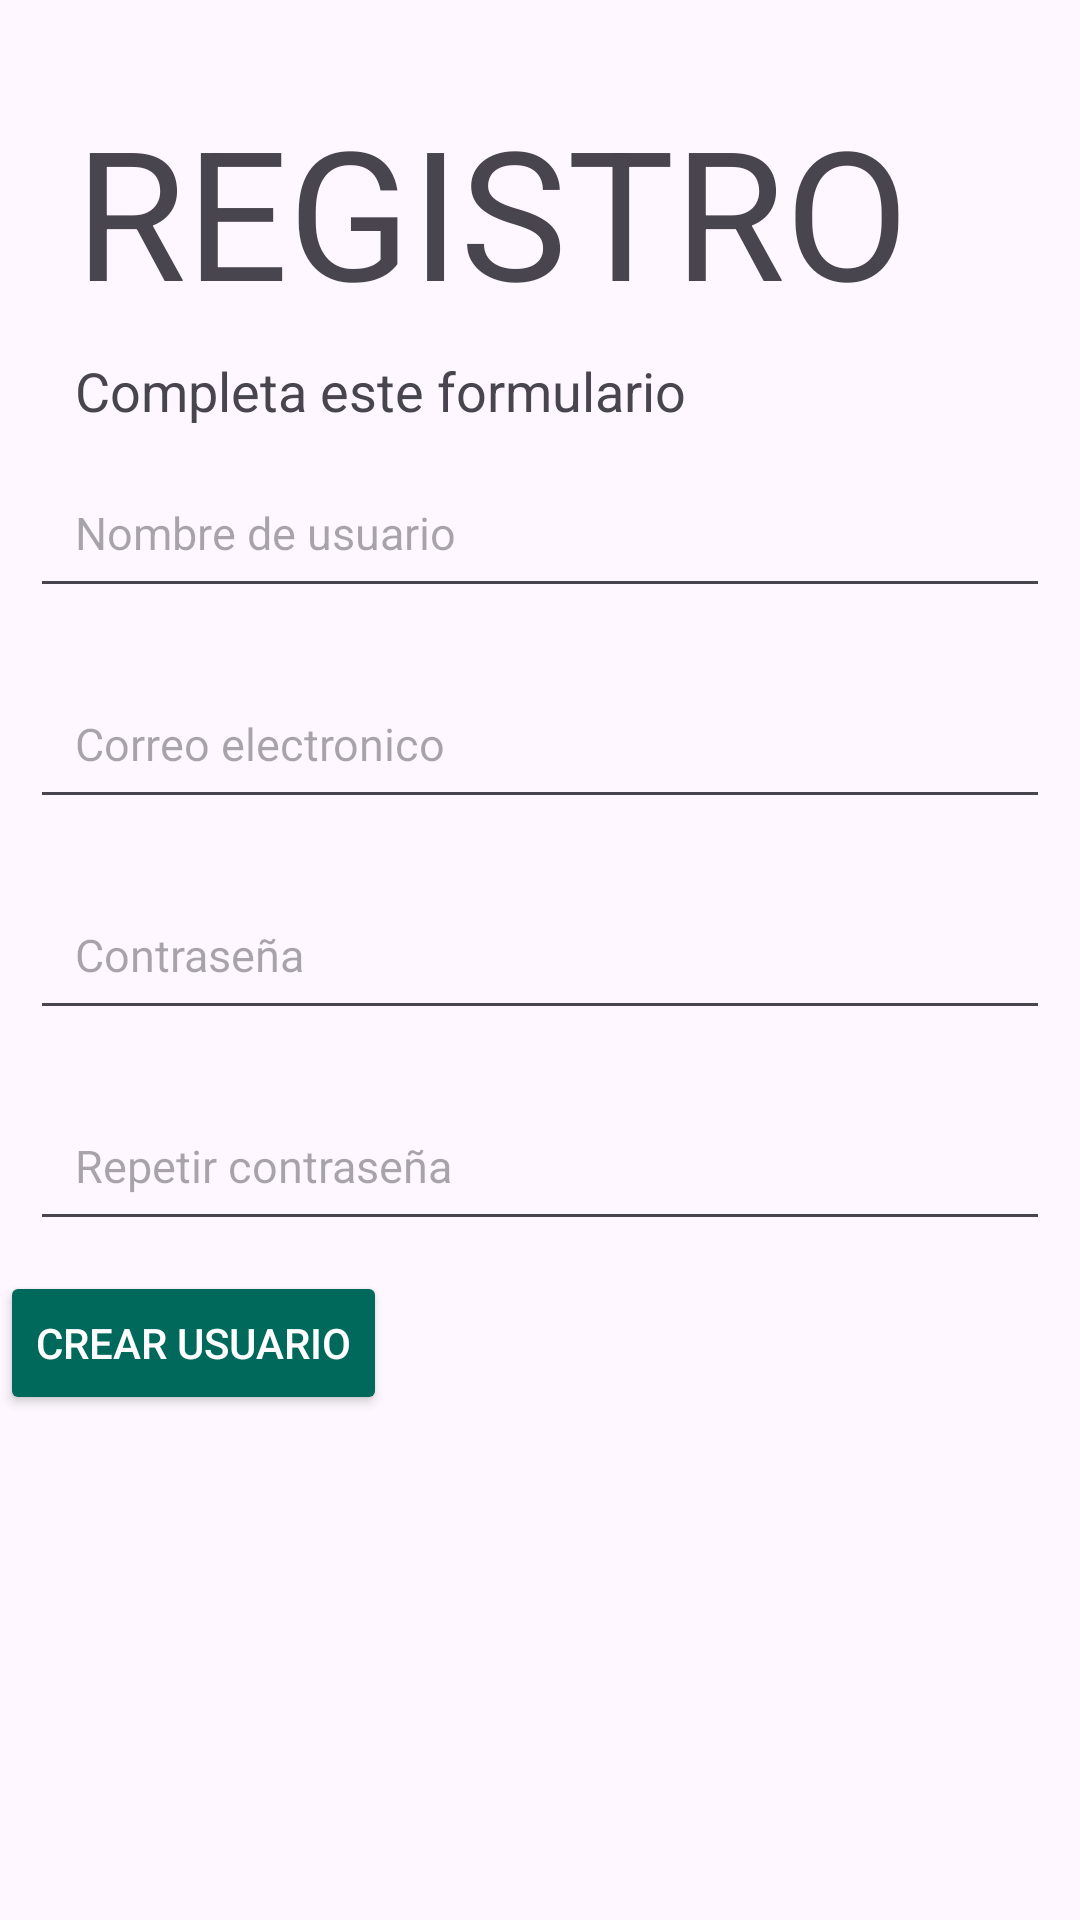

Reconstruct the res/layout file that produces this screen, plus the resources it refers to.
<!-- AndroidManifest.xml: application theme Theme.ProyectoCascosMoto -->
<!-- res/layout/activity_register.xml -->
<?xml version="1.0" encoding="utf-8"?>
<LinearLayout xmlns:android="http://schemas.android.com/apk/res/android"
    xmlns:app="http://schemas.android.com/apk/res-auto"
    xmlns:tools="http://schemas.android.com/tools"
    android:layout_width="match_parent"
    android:layout_height="match_parent"
    tools:context=".RegisterActivity"
    android:orientation="vertical">


    <TextView
        android:layout_width="wrap_content"
        android:layout_height="wrap_content"
        android:text="REGISTRO"
        android:textSize="60sp"
        android:layout_marginTop="30dp"
        android:layout_marginLeft="25dp"/>


    <TextView

        android:layout_width="wrap_content"
        android:layout_height="wrap_content"
        android:text="Completa este formulario"
        android:textSize="18sp"
        android:layout_marginLeft="25dp"
        android:layout_marginTop="8dp"/>

    <EditText
        android:id="@+id/ETnombreApellido"
        android:layout_width="match_parent"
        android:layout_height="wrap_content"
        android:hint="Nombre de usuario"
        android:textSize="15sp"
        android:layout_margin="10dp"
        android:inputType="textPersonName"
        android:padding="15dp" />


    <EditText
        android:id="@+id/ETcorreo"
        android:layout_width="match_parent"
        android:layout_height="wrap_content"
        android:textSize="15sp"
        android:hint="Correo electronico"
        android:layout_margin="10dp"
        android:inputType="textEmailAddress"
        android:padding="15dp"/>


    <EditText
        android:id="@+id/ETpass"
        android:layout_width="match_parent"
        android:layout_height="wrap_content"
        android:textSize="15sp"
        android:hint="Contraseña"
        android:padding="15dp"
        android:layout_margin="10dp"/>

    <EditText
        android:id="@+id/ETpassRep"
        android:layout_width="match_parent"
        android:layout_height="wrap_content"
        android:textSize="15sp"
        android:hint="Repetir contraseña"
        android:padding="15dp"
        android:layout_margin="10dp"/>

    <LinearLayout
        android:weightSum="1"
        android:layout_width="wrap_content"
        android:layout_height="wrap_content"
        android:orientation="horizontal">

        <Button
            android:id="@+id/BTNcrear"
            android:layout_width="wrap_content"
            android:layout_height="wrap_content"
            android:layout_weight=".5"
            android:backgroundTint="#00695b"
            android:text="Crear Usuario"
            android:textColor="@color/white" />


    </LinearLayout>

</LinearLayout>
<!-- resources referenced by this layout -->
<resources>
  <style name="Theme.ProyectoCascosMoto" parent="Base.Theme.ProyectoCascosMoto" />
  <style name="Base.Theme.ProyectoCascosMoto" parent="Theme.Material3.DayNight.NoActionBar">
          
          
      </style>
  <!-- not gathered from this repository: default colours our renderer supplied (Android Studio template values) -->
  <color name="white">#FFFFFFFF</color>
</resources>
